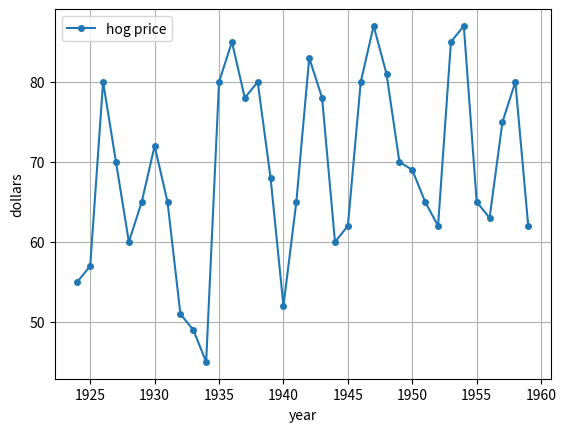
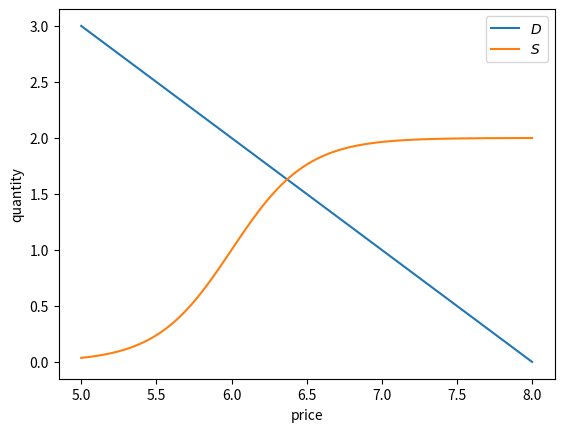
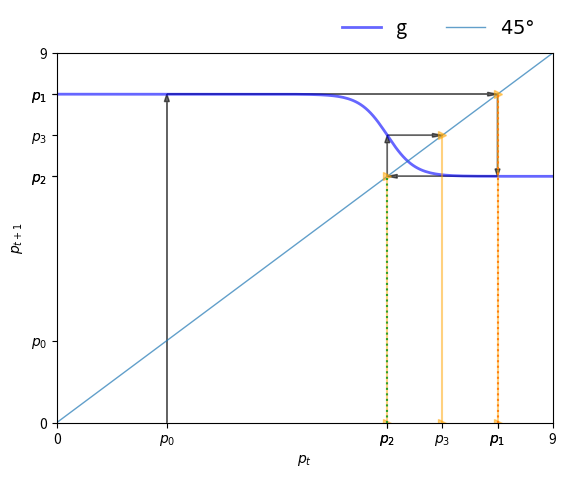
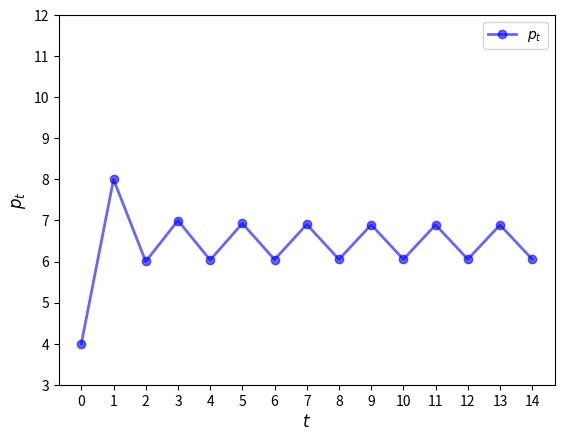
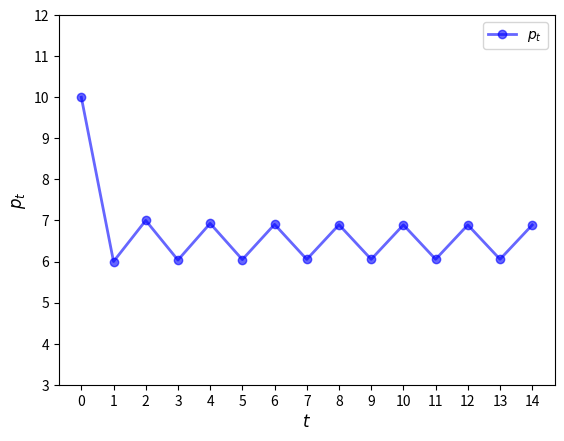
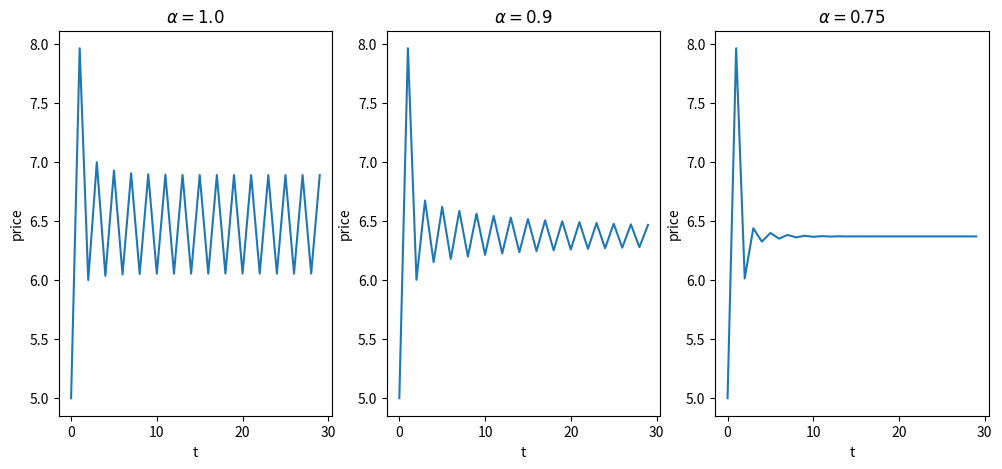
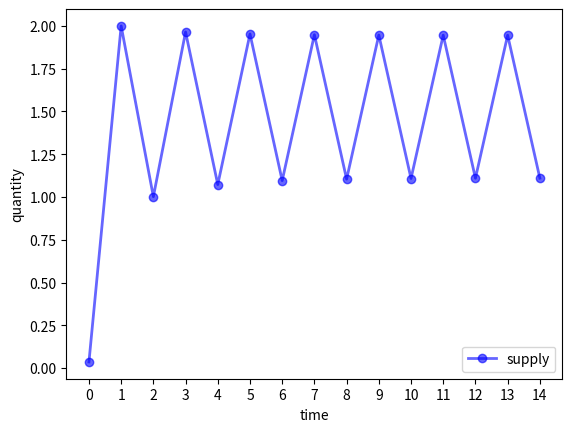
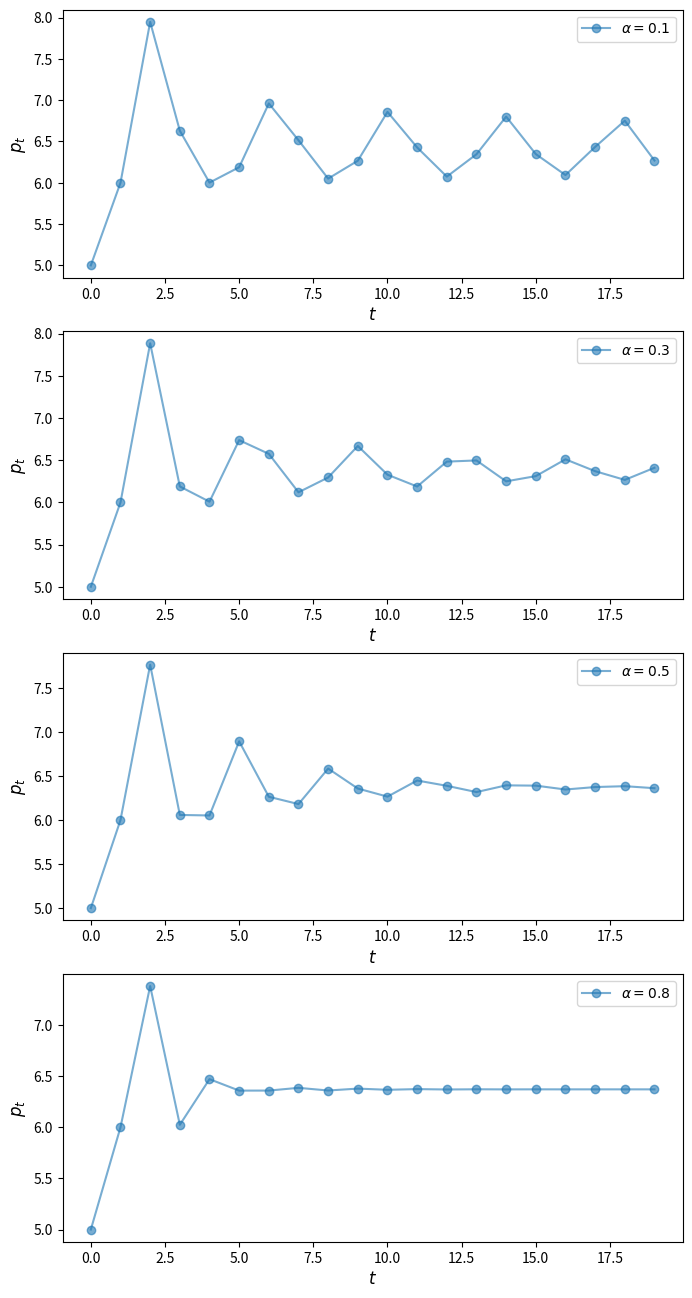

These figures' Python source, in order:
import numpy as np
import matplotlib.pyplot as plt

hog_prices = [55, 57, 80, 70, 60, 65, 72, 65, 51, 49, 45, 80, 85,
              78, 80, 68, 52, 65, 83, 78, 60, 62, 80, 87, 81, 70,
              69, 65, 62, 85, 87, 65, 63, 75, 80, 62]
years = np.arange(1924, 1960)
fig, ax = plt.subplots()
ax.plot(years, hog_prices, '-o', ms=4, label='hog price')
ax.set_xlabel('year')
ax.set_ylabel('dollars')
ax.legend()
ax.grid()
plt.show()

class Market:

    def __init__(self,
                 a=8,      # demand parameter
                 b=1,      # demand parameter
                 c=6,      # supply parameter
                 d=1,      # supply parameter
                 λ=2.0):   # supply parameter
        self.a, self.b, self.c, self.d = a, b, c, d
        self.λ = λ

    def demand(self, p):
        a, b = self.a, self.b
        return a - b * p

    def supply(self, p):
        c, d, λ = self.c, self.d, self.λ
        return np.tanh(λ * (p - c)) + d

p_grid = np.linspace(5, 8, 200)
m = Market()
fig, ax = plt.subplots()

ax.plot(p_grid, m.demand(p_grid), label="$D$")
ax.plot(p_grid, m.supply(p_grid), label="$S$")
ax.set_xlabel("price")
ax.set_ylabel("quantity")
ax.legend()

plt.show()

def g(model, current_price):
    """
    Function to find the next price given the current price
    and Market model
    """
    a, b = model.a, model.b
    next_price = - (model.supply(current_price) - a) / b
    return next_price

def plot45(model, pmin, pmax, p0, num_arrows=5):
    """
    Function to plot a 45 degree plot

    Parameters
    ==========

    model: Market model

    pmin: Lower price limit

    pmax: Upper price limit

    p0: Initial value of price (needed to simulate prices)

    num_arrows: Number of simulations to plot
    """
    pgrid = np.linspace(pmin, pmax, 200)

    fig, ax = plt.subplots()
    ax.set_xlim(pmin, pmax)
    ax.set_ylim(pmin, pmax)

    hw = (pmax - pmin) * 0.01
    hl = 2 * hw
    arrow_args = dict(fc="k", ec="k", head_width=hw,
            length_includes_head=True, lw=1,
            alpha=0.6, head_length=hl)

    ax.plot(pgrid, g(model, pgrid), 'b-',
            lw=2, alpha=0.6, label='g')
    ax.plot(pgrid, pgrid, lw=1, alpha=0.7, label='$45\degree$')

    x = p0
    xticks = [pmin]
    xtick_labels = [pmin]

    for i in range(num_arrows):
        if i == 0:
            ax.arrow(x, 0.0, 0.0, g(model, x),
                     **arrow_args)
        else:
            ax.arrow(x, x, 0.0, g(model, x) - x,
                     **arrow_args)
            ax.plot((x, x), (0, x), ls='dotted')

        ax.arrow(x, g(model, x),
                 g(model, x) - x, 0, **arrow_args)
        xticks.append(x)
        xtick_labels.append(r'$p_{}$'.format(str(i)))

        x = g(model, x)
        xticks.append(x)
        xtick_labels.append(r'$p_{}$'.format(str(i+1)))
        ax.plot((x, x), (0, x), '->', alpha=0.5, color='orange')

    xticks.append(pmax)
    xtick_labels.append(pmax)
    ax.set_ylabel(r'$p_{t+1}$')
    ax.set_xlabel(r'$p_t$')
    ax.set_xticks(xticks)
    ax.set_yticks(xticks)
    ax.set_xticklabels(xtick_labels)
    ax.set_yticklabels(xtick_labels)

    bbox = (0., 1.04, 1., .104)
    legend_args = {'bbox_to_anchor': bbox, 'loc': 'upper right'}

    ax.legend(ncol=2, frameon=False, **legend_args, fontsize=14)
    plt.show()

m = Market()

plot45(m, 0, 9, 2, num_arrows=3)

def ts_plot_price(model,             # Market model
                  p0,                # Initial price
                  y_a=3, y_b= 12,    # Controls y-axis
                  ts_length=10):     # Length of time series
    """
    Function to simulate and plot the time series of price.

    """
    fig, ax = plt.subplots()
    ax.set_xlabel(r'$t$', fontsize=12)
    ax.set_ylabel(r'$p_t$', fontsize=12)
    p = np.empty(ts_length)
    p[0] = p0
    for t in range(1, ts_length):
        p[t] = g(model, p[t-1])
    ax.plot(np.arange(ts_length),
            p,
            'bo-',
            alpha=0.6,
            lw=2,
            label=r'$p_t$')
    ax.legend(loc='best', fontsize=10)
    ax.set_ylim(y_a, y_b)
    ax.set_xticks(np.arange(ts_length))
    plt.show()

ts_plot_price(m, 4, ts_length=15)

ts_plot_price(m, 10, ts_length=15)

def find_next_price_adaptive(model, curr_price_exp):
    """
    Function to find the next price given the current price expectation
    and Market model
    """
    return - (model.supply(curr_price_exp) - model.a) / model.b

def ts_price_plot_adaptive(model, p0, ts_length=10, α=[1.0, 0.9, 0.75]):
    fig, axs = plt.subplots(1, len(α), figsize=(12, 5))
    for i_plot, a in enumerate(α):
        pe_last = p0
        p_values = np.empty(ts_length)
        p_values[0] = p0
        for i in range(1, ts_length):
            p_values[i] = find_next_price_adaptive(model, pe_last)
            pe_last = a*p_values[i] + (1 - a)*pe_last

        axs[i_plot].plot(np.arange(ts_length), p_values)
        axs[i_plot].set_title(r'$\alpha={}$'.format(a))
        axs[i_plot].set_xlabel('t')
        axs[i_plot].set_ylabel('price')
    plt.show()

ts_price_plot_adaptive(m, 5, ts_length=30)

def ts_plot_supply(model, p0, ts_length=10):
    """
    Function to simulate and plot the supply function
    given the initial price.
    """
    pe_last = p0
    s_values = np.empty(ts_length)
    for i in range(ts_length):
        # store quantity
        s_values[i] = model.supply(pe_last)
        # update price
        pe_last = - (s_values[i] - model.a) / model.b


    fig, ax = plt.subplots()
    ax.plot(np.arange(ts_length),
            s_values,
            'bo-',
            alpha=0.6,
            lw=2,
            label=r'supply')

    ax.legend(loc='best', fontsize=10)
    ax.set_xticks(np.arange(ts_length))
    ax.set_xlabel("time")
    ax.set_ylabel("quantity")
    plt.show()

m = Market()
ts_plot_supply(m, 5, 15)

def find_next_price_blae(model, curr_price_exp):
    """
    Function to find the next price given the current price expectation
    and Market model
    """
    return - (model.supply(curr_price_exp) - model.a) / model.b

def ts_plot_price_blae(model, p0, p1, alphas, ts_length=15):
    """
    Function to simulate and plot the time series of price
    using backward looking average expectations.
    """
    fig, axes = plt.subplots(len(alphas), 1, figsize=(8, 16))

    for ax, a in zip(axes.flatten(), alphas):
        p = np.empty(ts_length)
        p[0] = p0
        p[1] = p1
        for t in range(2, ts_length):
            pe = a*p[t-1] + (1 - a)*p[t-2]
            p[t] = -(model.supply(pe) - model.a) / model.b
        ax.plot(np.arange(ts_length),
                p,
                'o-',
                alpha=0.6,
                label=r'$\alpha={}$'.format(a))
        ax.legend(loc='best', fontsize=10)
        ax.set_xlabel(r'$t$', fontsize=12)
        ax.set_ylabel(r'$p_t$', fontsize=12)
    plt.show()

m = Market()
ts_plot_price_blae(m, 
                   p0=5, 
                   p1=6, 
                   alphas=[0.1, 0.3, 0.5, 0.8], 
                   ts_length=20)